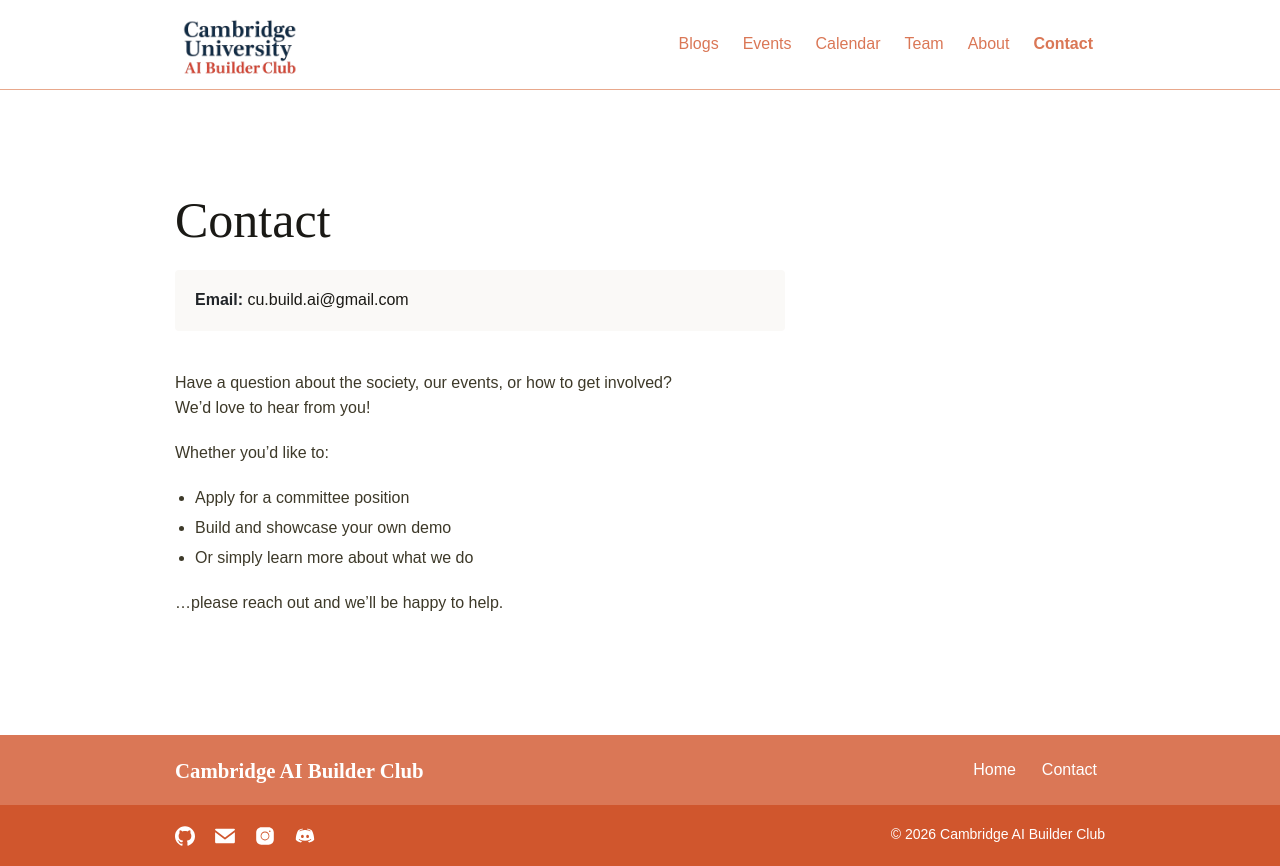

repository: Cambridge-AI-Build-Club/CUABC-Web · page: contact/index.html · generator: jekyll

---
title: Contact
layout: contact
description: Contact
---

Have a question about the society, our events, or how to get involved?  
We’d love to hear from you!  

Whether you’d like to:  
- Apply for a committee position  
- Build and showcase your own demo  
- Or simply learn more about what we do  

…please reach out and we’ll be happy to help.  
